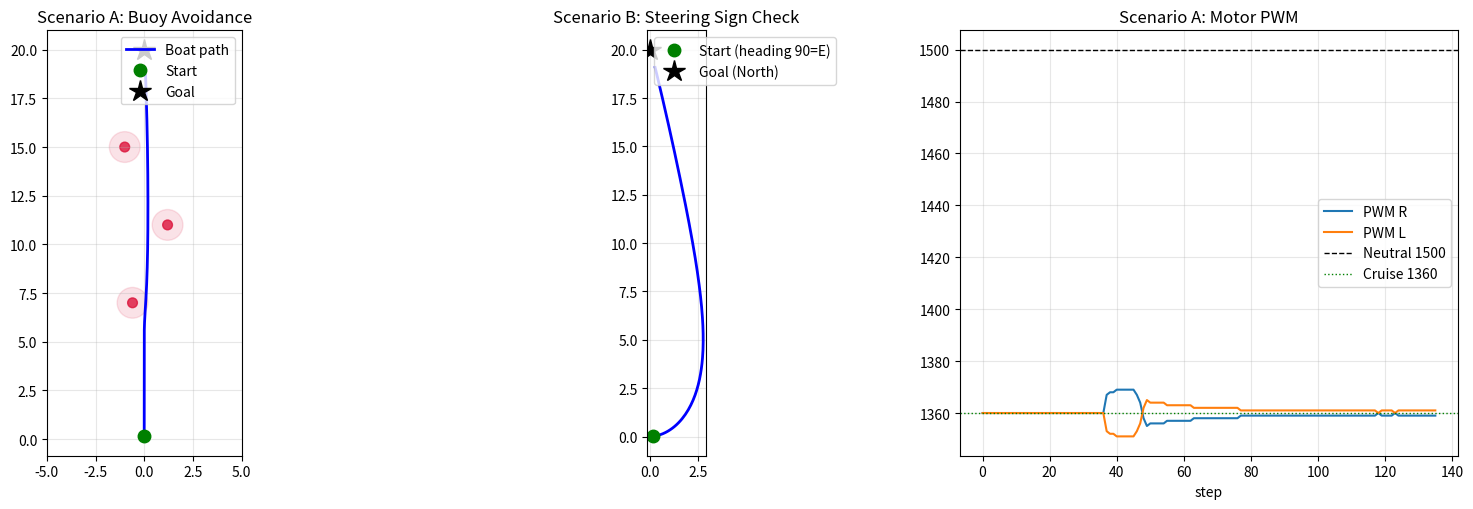

The script that saved this image:
#!/usr/bin/env python3
"""
SSF 자율운항선박 - 로직 시뮬레이터 (ROS2 불필요)
=================================================
실제 최종본(ros2_ws) 노드의 알고리즘을 그대로 이식해서
가상 부표 / 가상 LiDAR / 가상 IMU 로 구동하고, 궤적을 그려 검증한다.

이식한 실제 로직:
  - ship_direction.scan_callback  (LiDAR 갭 팔로잉 + 장애물 팽창)
  - ship_goal_angle               (yaw_error = (goal - yaw) % 360)
  - ship_direction.yaw_error_cb   ((360 - raw) % 360  ← 방향 뒤집기)
  - motor_control.timer_callback  (각도 → PWM 테이블)
  - Arduino 펌웨어 매핑            (입력 1500 = 중립)

좌표/각도 규약 (실제 코드와 동일):
  - 배 정면 = 스캔각 80도.  스캔각은 반시계(CCW=좌현) 방향으로 증가.
  - 방위(heading, psi) = 나침반 각 (0=북, 시계방향 CW 증가)
"""
import math
import numpy as np
import matplotlib
matplotlib.use("Agg")
import matplotlib.pyplot as plt

# ============================================================
# 1. 실제 노드 파라미터 (final version 그대로)
# ============================================================
CANDIDATE_INVALID = 20000.0
STOP_HOLD = 50000.0

# --- ship_direction ---
BASE_DETECTION_DISTANCE = 1.8
HALF_WIDTH = 0.29           # 1번배 설계 폭 0.58m ÷ 2 (yaml 과 동일, 줄자 실측 전)
CLEARANCE = 0.25            # yaml clearance 와 동일 (2026-09-23 동기화)
BORDER_MARGIN = 2
MAX_SPIKE_RATIO = 0.01
REAR_OBSTACLE_IGNORE_MARGIN = None   # 노드에서 제거됨(증명된 결함, ship_direction.py [C]). None = 비활성. 재현 실험용으로만 숫자 지정
MIN_OBSTACLE_CELLS = 1     # yaml min_obstacle_cells 와 동일 (2026-09-23 동기화)

# --- motor_control ---
BASE_PWM = 1360
MAX_ANGLE = 81
MAX_DIFF = 100
TURN_OFFSET = -60
PWM_NEUTRAL = 1500
PWM_REVERSE = 1590
# 목표(WP) 근접 감속 — motor_control.py 기본값과 같은 값 (계약서_목표근접감속_20261106)
GOAL_SLOW_START_M = 8.0
GOAL_SLOW_FULL_M = 3.0
GOAL_SLOW_MIN_RATIO = 0.5

# --- (C) 옆 잠금 — 노드 ship_direction/side_lock.py 사본 (계약서_토너먼트분리_20261109 T2-1) ---
# 노드 코드 기본값과 같다(끔 → 결과가 전과 완전히 같다). 켜려면 이 모듈의 SIDE_LOCK_ENABLED = True.
# 이 사본엔 DWA·비킴이 없어 갭 후보만 자른다. 대기 상태는 SIDE_LOCK_STATE(simulate 가 런마다 초기화).
SIDE_LOCK_ENABLED = False
SIDE_LOCK_DIST_M = 1.5
SIDE_LOCK_MIN_DEG = 45.0
SIDE_LOCK_MAX_DEG = 135.0
SIDE_LOCK_TURN_DEG = 15.0
SIDE_LOCK_WAIT_MAX_SEC = 10.0
SIDE_LOCK_CONFIRM_FRAMES = 3       # 새 스캔 연속 이 횟수면 잠금(이 사본은 호출 1번 = 새 스캔 1장)
SIDE_LOCK_RELEASE_MARGIN_M = 0.3   # 잠긴 뒤 dist + 이 값 이상이면 풀림
SIDE_LOCK_STATE = {'wait_t0': None, 'fallback': False, 'locked': [False, False], 'count': [0, 0]}

# --- LiDAR 스캔 규격 (RPLIDAR A3 유사) ---
SCAN_ANGLE_MIN_DEG = -180.0
SCAN_INC_DEG = 0.5
SCAN_N = int(360.0 / SCAN_INC_DEG)

# ============================================================
# 2. ship_direction 로직 (실제 코드 이식)
# ============================================================
def smooth_spikes(binary):
    total_len = len(binary)
    max_spike_length = int(total_len * MAX_SPIKE_RATIO)
    smoothed = binary[:]
    count, start = 0, None
    for i, v in enumerate(binary):
        if v == 1:
            if start is None:
                start = i
            count += 1
        else:
            if start is not None and count <= max_spike_length:
                for j in range(start, i):
                    smoothed[j] = 0
            start, count = None, 0
    if start is not None and count <= max_spike_length:
        for j in range(start, len(binary)):
            smoothed[j] = 0
    return smoothed


def suppress_spike_edges(binary):
    suppressed = binary[:]
    for i, v in enumerate(binary):
        if v == 1:
            for off in range(-BORDER_MARGIN, BORDER_MARGIN + 1):
                j = i + off
                if 0 <= j < len(binary) and binary[j] == 0:
                    suppressed[i] = 0
                    break
    return suppressed


def dilate_obstacles(binary, distance_array, angle_increment_deg, detection_distance):
    n = len(binary)
    out = binary[:]
    i = 0
    while i < n:
        if binary[i] == 1:
            start = i
            while i + 1 < n and binary[i + 1] == 1:
                i += 1
            end = i
            length = end - start + 1
            if length >= MIN_OBSTACLE_CELLS:
                r_edge = detection_distance
                for k in range(start, end + 1):
                    r = distance_array[k]
                    if not math.isinf(r) and not math.isnan(r):
                        r_edge = min(r_edge, r)
                lateral = HALF_WIDTH + CLEARANCE
                r_use = max(r_edge, 0.01)
                ang_margin = math.degrees(math.atan(lateral / r_use))
                cells_margin = max(1, int(round(ang_margin / max(angle_increment_deg, 1e-6))))
                new_start = max(0, start - cells_margin)
                new_end = min(n - 1, end + cells_margin)
                for j in range(new_start, new_end + 1):
                    out[j] = 1
            i += 1
        else:
            i += 1
    return out


def side_zone_min(ranges, angle_min_deg, inc_deg, lo_rel, hi_rel):
    """노드 side_lock.zone_min 사본 → (덮였나, 최솟값). 상대방위 = 스캔각 − 80, 좌 양수."""
    n = len(ranges)
    width = hi_rel - lo_rel
    if n * inc_deg < 360.0 - inc_deg / 2.0:
        off = ((lo_rel + 80.0) - angle_min_deg) % 360.0
        if off + width > (n - 1) * inc_deg + 1e-6:
            return False, math.inf
    best = math.inf
    for i in range(n):
        if ((angle_min_deg + i * inc_deg - 80.0) - lo_rel) % 360.0 > width + 1e-6:
            continue
        r = ranges[i]
        if math.isfinite(r) and 0.0 < r < best:
            best = r
    return True, best


def side_lock_raw(ranges, angle_min_deg, inc_deg):
    """좌·우 옆 구역 [(덮였나, 최솟값), (덮였나, 최솟값)] — 노드 side_states 의 순간 판정 재료."""
    zones = ((SIDE_LOCK_MIN_DEG, SIDE_LOCK_MAX_DEG), (-SIDE_LOCK_MAX_DEG, -SIDE_LOCK_MIN_DEG))
    return [side_zone_min(ranges, angle_min_deg, inc_deg, lo, hi) for lo, hi in zones]


def side_lock_filter_step(raw):
    """노드 side_lock.SideLockFilter.update(new_frame=True) 사본 → (좌 잠김, 우 잠김). 상태는
    SIDE_LOCK_STATE. 연속 SIDE_LOCK_CONFIRM_FRAMES 장이면 잠금, dist + margin 이상이면 풀림, 미덮임 = 초기화."""
    st = SIDE_LOCK_STATE
    for k, (covered, m) in enumerate(raw):
        if not covered:
            st['locked'][k], st['count'][k] = False, 0
        elif st['locked'][k]:
            if m >= SIDE_LOCK_DIST_M + SIDE_LOCK_RELEASE_MARGIN_M:
                st['locked'][k], st['count'][k] = False, 0
        elif m < SIDE_LOCK_DIST_M:
            st['count'][k] += 1
            st['locked'][k] = st['count'][k] >= SIDE_LOCK_CONFIRM_FRAMES
        else:
            st['count'][k] = 0
    return st['locked'][0], st['locked'][1]


def side_lock_range(ranges, angle_min_deg, inc_deg):
    """새 스캔 한 장 반영 → (잠긴 쪽 있나, a_lo, a_hi). 노드 _side_lock_eval + allowed_range 사본."""
    left, right = side_lock_filter_step(side_lock_raw(ranges, angle_min_deg, inc_deg))
    a_lo = 80.0 - SIDE_LOCK_TURN_DEG if right else 0.0
    a_hi = 80.0 + SIDE_LOCK_TURN_DEG if left else 160.0
    return (left or right), a_lo, a_hi


def side_lock_reset():
    """옆 잠금 상태(필터·대기) 초기화 — simulate 가 런마다 부른다."""
    SIDE_LOCK_STATE.update(wait_t0=None, fallback=False, locked=[False, False], count=[0, 0])


def ship_direction_step(ranges, angle_min_deg, inc_deg, yaw_error_sd,
                        detection_distance=BASE_DETECTION_DISTANCE,
                        debug=None, now=None):
    """실제 scan_callback의 (C) 경로 = candidate 20000(자율회피) 상태를 재현.

    yaw_error_sd None = 노드가 부팅 뒤 /yaw_error 를 한 번도 못 받은 상태 → (STOP_HOLD, None) 반환
    — 두 번째 값(yaw_mapped)이 None 이다. 호출자는 이때 매핑각을 쓰면 안 된다.
    (노드 control_cb [N]·_compute (C) 가드 사본, 계약서_yaw미수신정지_20261105). 판정은 `is None`.

    now(초): 옆 잠금 대기 상한용 시각. None 이면 잠금 후보 0 개 때 상한 없이 STOP_HOLD.
    SIDE_LOCK_ENABLED False(기본)면 now 는 안 쓴다."""
    if yaw_error_sd is None:
        return STOP_HOLD, None
    inc_rad = math.radians(inc_deg)
    min_index = int((0 - angle_min_deg) / inc_deg)
    max_index = int((160 - angle_min_deg) / inc_deg)
    sub_ranges = ranges[min_index:max_index + 1]

    angle_array, distance_array = [], []
    front_min_distance = float('inf')
    for i, r in enumerate(sub_ranges):
        ang = angle_min_deg + (min_index + i) * inc_deg
        angle_array.append(ang)
        distance_array.append(r)
        if not math.isinf(r) and not math.isnan(r):
            front_min_distance = min(front_min_distance, r)

    # 이진 장애물 마스크
    binary = []
    for r in distance_array:
        if math.isinf(r) or math.isnan(r):
            binary.append(0)
        elif r < detection_distance:
            if (REAR_OBSTACLE_IGNORE_MARGIN is not None
                    and abs(r - front_min_distance) > REAR_OBSTACLE_IGNORE_MARGIN):
                binary.append(0)   # 작년 로직 재현용. 노드는 이 분기 없음
            else:
                binary.append(1)
        else:
            binary.append(0)

    raw_hits = sum(binary)
    binary = smooth_spikes(binary)
    after_smooth = sum(binary)
    binary = suppress_spike_edges(binary)
    after_suppress = sum(binary)
    binary = dilate_obstacles(binary, distance_array, inc_deg, detection_distance)
    after_dilate = sum(binary)

    if debug is not None:
        debug.update(dict(raw_hits=raw_hits, after_smooth=after_smooth,
                          after_suppress=after_suppress, after_dilate=after_dilate))

    # 안전구역
    safe_zones, start = [], None
    for i, v in enumerate(binary):
        if v == 0 and start is None:
            start = i
        elif v == 1 and start is not None:
            safe_zones.append((start, i - 1))
            start = None
    if start is not None:
        safe_zones.append((start, len(binary) - 1))

    valid_safe_zones = []
    min_required_width = HALF_WIDTH * 2 + CLEARANCE
    for s, e in safe_zones:
        r_s = distance_array[s] if np.isfinite(distance_array[s]) else detection_distance
        r_e = distance_array[e] if np.isfinite(distance_array[e]) else detection_distance
        r_edge = min(r_s, r_e)
        arc_len = inc_rad * r_edge * (e - s)
        if arc_len >= min_required_width:
            valid_safe_zones.append((s, e, r_edge))

    # 목표 방위 → 스캔 프레임 매핑
    yaw_raw = yaw_error_sd % 360.0
    yaw_mapped = 80 + yaw_raw if yaw_raw <= 180 else 80 - (360 - yaw_raw)

    candidates = []
    for s, e, r_edge in valid_safe_zones:
        zone_min, zone_max = angle_array[s], angle_array[e]
        if yaw_mapped < zone_min:
            best_angle = zone_min
        elif yaw_mapped > zone_max:
            best_angle = zone_max
        else:
            best_angle = yaw_mapped
        angle_diff = abs(best_angle - yaw_mapped)
        arc_length = inc_rad * r_edge * (e - s)
        candidates.append((angle_diff, -arc_length, best_angle, s, e))

    # ---- 옆 잠금 (노드 _compute 사본, §9-7): 잠긴 쪽으로 80±turn 넘는 각을 자른다 ----
    #   **잠금이** 후보를 다 지우면 후진 대신 STOP_HOLD 대기, 상한 넘으면(0 이면 바로) 기존 동작 폴백.
    #   잠금 없이도 후보 0 개면 기존(후진) 그대로. 끔이면 이 블록 없음과 같다.
    if SIDE_LOCK_ENABLED:
        st = SIDE_LOCK_STATE
        locked, a_lo, a_hi = side_lock_range(ranges, angle_min_deg, inc_deg)
        clipped = []
        if locked:
            for _d, neg_arc, _b, s, e in candidates:
                z_lo, z_hi = max(angle_array[s], a_lo), min(angle_array[e], a_hi)
                if z_lo > z_hi:
                    continue
                best = z_lo if yaw_mapped < z_lo else (z_hi if yaw_mapped > z_hi else yaw_mapped)
                clipped.append((abs(best - yaw_mapped), neg_arc, best, s, e))
        if not (locked and candidates and not clipped):      # 잠금이 후보를 지우지 않음
            st['wait_t0'], st['fallback'] = None, False
            if locked:
                candidates = clipped
        elif not st['fallback']:
            if SIDE_LOCK_WAIT_MAX_SEC <= 0.0:
                st['fallback'] = True                        # 상한 0 → 바로 기존 동작(노드와 같음)
            else:
                if st['wait_t0'] is None:
                    st['wait_t0'] = now
                waited = None if (now is None or st['wait_t0'] is None) else now - st['wait_t0']
                if waited is None or waited <= SIDE_LOCK_WAIT_MAX_SEC:
                    return STOP_HOLD, yaw_mapped      # 후진하지 않고 대기
                st['wait_t0'], st['fallback'] = None, True   # 상한 → 기존 동작

    if not candidates:
        return 260.0, yaw_mapped   # 회피 경로 없음 → 후진
    candidates.sort(key=lambda x: (x[0], x[1]))
    return candidates[0][2], yaw_mapped


# ============================================================
# 3. motor_control 로직 (실제 코드 이식)
# ============================================================
def linear_diff(offset):
    off = max(-MAX_ANGLE, min(MAX_ANGLE, offset))
    return int((abs(off) / MAX_ANGLE) * MAX_DIFF)


def goal_ratio(goal_dist):
    """motor_control.goal_ratio 와 같은 식. None(미수신·stale) → 1.0."""
    if goal_dist is None or not math.isfinite(goal_dist):
        return 1.0
    if goal_dist >= GOAL_SLOW_START_M:
        return 1.0
    if goal_dist <= GOAL_SLOW_FULL_M:
        return GOAL_SLOW_MIN_RATIO
    frac = (goal_dist - GOAL_SLOW_FULL_M) / (GOAL_SLOW_START_M - GOAL_SLOW_FULL_M)
    return GOAL_SLOW_MIN_RATIO + (1.0 - GOAL_SLOW_MIN_RATIO) * frac


def motor_control_step(angle, goal_dist=None):
    # ⚠️ 이 사본은 실제 motor_control.py 와 이미 3가지가 다르다(기준은 full_course_sim 이 싣는 실코드):
    #   ① L1 상한 미모사: 실코드는 failsafe L1 이면 전진·후진 ×0.7 — 이 사본엔 페일세이프 레벨이 없다
    #   ② 장애물 근접 감속(slow_start_dist 1.2·min_speed_ratio 0.7) 없음
    #   ③ SPIN 이 옛 방식: 5000~20000 전부 좌선회, 중심 BASE_PWM(실코드는 5000=우/6000=좌, 중심 1500)
    # 목표(WP) 근접 감속(계약서_목표근접감속_20261106, A-2)만 실코드와 같은 식으로 더했다:
    #   goal_dist=None(기본) 이면 결과가 전과 완전히 같다(sweep_s1·kaboat_full_course_sim 불변).
    #   값이 있으면 전진(2,4,6) 중심만 1500 쪽으로 당기고 차동은 유지. SPIN·후진·STOP 은 그대로.
    c = BASE_PWM
    gr = goal_ratio(goal_dist)
    if gr < 1.0:
        c = int(round(PWM_NEUTRAL - (PWM_NEUTRAL - BASE_PWM) * gr))
    if angle >= 50000:                       # (1) STOP
        return PWM_NEUTRAL, PWM_NEUTRAL, "STOP"
    elif 20000 <= angle < 50000:             # (2) fallback 전진
        return c, c, "FALLBACK_FWD"
    elif 5000 <= angle < 20000:              # (3) 느린 좌선회
        d = linear_diff(TURN_OFFSET)
        return BASE_PWM - d, BASE_PWM + d, "SPIN_LEFT"
    elif -1.0 <= angle <= 161.0:             # (4) 정상 조향
        offset = angle - 80.0
        d = linear_diff(offset)
        if offset > 0:
            return c - d, c + d, "STEER_LEFT"
        else:
            return c + d, c - d, "STEER_RIGHT"
    elif 161.0 < angle < 5000.0:             # (5) 후진 (260 포함)
        return PWM_REVERSE, PWM_REVERSE, "REVERSE"
    else:                                    # (6) 직진
        return c, c, "STRAIGHT"


# ============================================================
# 4. IMU / 방위 오차 (ship_goal_angle + ship_direction 뒤집기)
# ============================================================
def yaw_error_chain(goal_bearing, current_yaw):
    e_sga = (goal_bearing - current_yaw) % 360.0     # ship_goal_angle
    e_sd = (360.0 - e_sga) % 360.0                   # ship_direction 뒤집기
    return e_sd


# ============================================================
# 5. 가상 세계 (부표 + LiDAR 광선투사 + 배 동역학)
# ============================================================
class World:
    def __init__(self, buoys):
        self.buoys = buoys   # [(x, y, radius), ...]

    def lidar_scan(self, x, y, psi, noise_spike=None, max_range=12.0):
        """psi = 나침반 방위(0=북, CW+). 스캔각 80=정면, CCW 증가."""
        ranges = np.full(SCAN_N, np.inf)
        for i in range(SCAN_N):
            a_scan = SCAN_ANGLE_MIN_DEG + i * SCAN_INC_DEG   # 스캔 프레임 각
            # 스캔각 → 배 기준 상대각(CCW+) → 세계 나침반 방위
            rel_ccw = a_scan - 80.0
            world_bearing = psi - rel_ccw
            th = math.radians(world_bearing)
            dx, dy = math.sin(th), math.cos(th)   # 나침반: 0=북(+y)
            best = np.inf
            for (bx, by, br) in self.buoys:
                ox, oy = bx - x, by - y
                t_ca = ox * dx + oy * dy
                if t_ca < 0:
                    continue
                d2 = (ox * ox + oy * oy) - t_ca * t_ca
                if d2 > br * br:
                    continue
                t_hc = math.sqrt(br * br - d2)
                t = t_ca - t_hc
                if 0 < t < best and t < max_range:
                    best = t
            ranges[i] = best
        if noise_spike is not None:
            idx, val = noise_spike
            ranges[idx] = val
        return ranges


def bearing_to(x, y, gx, gy):
    return math.degrees(math.atan2(gx - x, gy - y)) % 360.0


def simulate(world, start=(0.0, 0.0), start_psi=0.0, goal=(0.0, 20.0),
             dt=0.1, steps=700, k_v=0.010, k_w=0.22, stop_radius=1.0,
             noise_spike=None):
    x, y, psi = start[0], start[1], start_psi
    traj, pwms, angles, modes = [], [], [], []
    side_lock_reset()   # 옆 잠금 필터·대기 상태(끔이면 안 씀)
    for k in range(steps):
        if math.hypot(goal[0] - x, goal[1] - y) < stop_radius:
            break
        ranges = world.lidar_scan(x, y, psi, noise_spike=noise_spike)
        gb = bearing_to(x, y, goal[0], goal[1])
        e_sd = yaw_error_chain(gb, psi)
        desired, _ = ship_direction_step(list(ranges), SCAN_ANGLE_MIN_DEG,
                                         SCAN_INC_DEG, e_sd, now=k * dt)
        pwm_r, pwm_l, mode = motor_control_step(desired)

        # 펌웨어: 입력 1500 = 중립. 추력 ∝ (1500 - pwm)
        TR = PWM_NEUTRAL - pwm_r
        TL = PWM_NEUTRAL - pwm_l
        v = k_v * (TR + TL) / 2.0
        dpsi = k_w * (TL - TR) * dt      # TL>TR → 우선회(CW, psi 증가)

        psi = (psi + dpsi) % 360.0
        th = math.radians(psi)
        x += v * math.sin(th) * dt
        y += v * math.cos(th) * dt

        traj.append((x, y))
        pwms.append((pwm_r, pwm_l))
        angles.append(desired)
        modes.append(mode)
    return np.array(traj), np.array(pwms), np.array(angles), modes


# ============================================================
# 6. 시나리오 & 검증
# ============================================================
def make_scan_with_buoy(dist, half_angle_deg=3.0, center_scan_deg=80.0):
    """정면(80도) 근처에 폭 half_angle*2 인 장애물을 놓은 가짜 스캔."""
    ranges = np.full(SCAN_N, np.inf)
    for i in range(SCAN_N):
        a = SCAN_ANGLE_MIN_DEG + i * SCAN_INC_DEG
        if abs(a - center_scan_deg) <= half_angle_deg:
            ranges[i] = dist
    return ranges


def main():
    report = []
    R = report.append
    R("=" * 66)
    R("SSF 자율운항 로직 시뮬레이터 — 검증 리포트")
    R("=" * 66)

    # ---------- 검증 1: 조향 부호 ----------
    R("\n[검증 1] 조향 부호 (장애물 없음, 목표만 좌/우에 있을 때)")
    for label, goal_b, yaw in [("목표가 우측(+30도)", 30.0, 0.0),
                               ("목표가 좌측(-30도)", 330.0, 0.0)]:
        e = yaw_error_chain(goal_b, yaw)
        clear = np.full(SCAN_N, np.inf)
        ang, ymap = ship_direction_step(list(clear), SCAN_ANGLE_MIN_DEG, SCAN_INC_DEG, e)
        pr, pl, mode = motor_control_step(ang)
        turn = "좌회전" if mode == "STEER_LEFT" else ("우회전" if mode == "STEER_RIGHT" else mode)
        R(f"  {label}: yaw_err={e:6.1f} → desired={ang:6.1f} → {mode:12s} ({turn})  R={pr} L={pl}")
    R("  → 목표가 우측이면 우회전, 좌측이면 좌회전이어야 정상.")

    # ---------- 검증 2: 특수값(정지/후진/회전) ----------
    R("\n[검증 2] 특수 신호 → PWM (펌웨어 중립=1500)")
    for a, name in [(50000.0, "STOP_HOLD(50000)"), (260.0, "후진(260)"),
                    (5000.0, "회전(5000)"), (20000.0, "폴백(20000)"),
                    (80.0, "정면(80)")]:
        pr, pl, mode = motor_control_step(a)
        R(f"  {name:20s} → R={pr} L={pl}  [{mode}]")
    R("  → STOP은 1500/1500(중립), 후진은 1590/1590 이어야 정상.")

    # ---------- 검증 3: 작은 부표가 침식으로 지워지는가 ----------
    R("\n[검증 3] 부표 크기별 탐지 여부 (침식 suppress_spike_edges 영향)")
    for half in [0.5, 1.0, 1.5, 2.0, 3.0, 5.0]:
        ranges = make_scan_with_buoy(1.2, half_angle_deg=half)
        dbg = {}
        ship_direction_step(list(ranges), SCAN_ANGLE_MIN_DEG, SCAN_INC_DEG, 0.0, debug=dbg)
        n_cells = int(half * 2 / SCAN_INC_DEG) + 1
        survived = "탐지 O" if dbg['after_dilate'] > 0 else "★ 탐지 실패(지워짐)"
        R(f"  부표 각폭 ±{half:3.1f}도({n_cells:2d}셀): raw={dbg['raw_hits']:3d} "
          f"→smooth={dbg['after_smooth']:3d} →침식={dbg['after_suppress']:3d} "
          f"→팽창={dbg['after_dilate']:3d}  {survived}")
    R("  → 침식(suppress) 단계에서 작은 부표가 0이 되면 그대로 사라진다.")

    # ---------- 검증 4: 노이즈 스파이크가 진짜 장애물을 가리는가 ----------
    R("\n[검증 4] 근거리 노이즈 1점이 먼 장애물을 무시하게 만드는가")
    ranges = make_scan_with_buoy(1.6, half_angle_deg=4.0)   # 1.6m 앞 실제 부표
    dbg0 = {}
    ship_direction_step(list(ranges), SCAN_ANGLE_MIN_DEG, SCAN_INC_DEG, 0.0, debug=dbg0)
    R(f"  노이즈 없음 : 장애물 셀 raw={dbg0['raw_hits']}, 최종={dbg0['after_dilate']}")
    noisy = ranges.copy()
    noisy[int((10 - SCAN_ANGLE_MIN_DEG) / SCAN_INC_DEG)] = 0.3   # 0.3m 물보라
    dbg1 = {}
    ship_direction_step(list(noisy), SCAN_ANGLE_MIN_DEG, SCAN_INC_DEG, 0.0, debug=dbg1)
    R(f"  노이즈 0.3m 1점 추가: 장애물 셀 raw={dbg1['raw_hits']}, 최종={dbg1['after_dilate']}")
    if dbg1['raw_hits'] < dbg0['raw_hits']:
        R("  ★ 확인됨: 근거리 노이즈 하나 때문에 진짜 부표가 마스크에서 사라짐")
        R("     (원인: rear_obstacle_ignore_margin — 최근접과 1m 이상 차이나면 무시)")

    # ---------- 시나리오 A: 부표 회피 주행 ----------
    buoys = [(-0.6, 7.0, 0.25), (1.2, 11.0, 0.25), (-1.0, 15.0, 0.25)]
    w = World(buoys)
    traj, pwms, angles, modes = simulate(w, start=(0, 0), start_psi=0.0, goal=(0, 20))

    # ---------- 시나리오 B: 장애물 없음 (부호 검증 주행) ----------
    w2 = World([])
    traj2, _, _, _ = simulate(w2, start=(0, 0), start_psi=90.0, goal=(0, 20))

    R("\n[시나리오 A] 부표 3개 회피 주행")
    if len(traj):
        R(f"  스텝 {len(traj)}, 최종위치=({traj[-1][0]:.2f}, {traj[-1][1]:.2f}), 목표=(0.00, 20.00)")
        d_min = min(math.hypot(px - bx, py - by) - br
                    for (px, py) in traj for (bx, by, br) in buoys)
        R(f"  부표 표면까지 최소 접근거리 = {d_min:.2f} m  (배 반폭 0.45m)")
        R(f"  {'✔ 충돌 없이 회피' if d_min > 0.45 else '★ 배 폭 안으로 접근(충돌 위험)'}")
        from collections import Counter
        R(f"  모드 분포: {dict(Counter(modes))}")
    R("\n[시나리오 B] 장애물 없음, 초기 방위 90도(동) → 목표는 북쪽")
    if len(traj2):
        R(f"  최종위치=({traj2[-1][0]:.2f}, {traj2[-1][1]:.2f})  → 목표(0,20)로 수렴하면 부호 정상")

    # ---------- 그림 ----------
    fig, axes = plt.subplots(1, 3, figsize=(16, 5.2))
    ax = axes[0]
    for (bx, by, br) in buoys:
        ax.add_patch(plt.Circle((bx, by), br, color='crimson', alpha=0.8))
        ax.add_patch(plt.Circle((bx, by), br + HALF_WIDTH + CLEARANCE,
                                color='crimson', alpha=0.12))
    if len(traj):
        ax.plot(traj[:, 0], traj[:, 1], 'b-', lw=2, label='Boat path')
        ax.plot(traj[0, 0], traj[0, 1], 'go', ms=9, label='Start')
    ax.plot(0, 20, 'k*', ms=16, label='Goal')
    ax.set_title("Scenario A: Buoy Avoidance")
    ax.set_aspect('equal'); ax.grid(alpha=.3); ax.legend(); ax.set_xlim(-5, 5)

    ax = axes[1]
    if len(traj2):
        ax.plot(traj2[:, 0], traj2[:, 1], 'b-', lw=2)
        ax.plot(traj2[0, 0], traj2[0, 1], 'go', ms=9, label='Start (heading 90=E)')
    ax.plot(0, 20, 'k*', ms=16, label='Goal (North)')
    ax.set_title("Scenario B: Steering Sign Check")
    ax.set_aspect('equal'); ax.grid(alpha=.3); ax.legend()

    ax = axes[2]
    if len(pwms):
        ax.plot(pwms[:, 0], label='PWM R')
        ax.plot(pwms[:, 1], label='PWM L')
        ax.axhline(1500, color='k', ls='--', lw=1, label='Neutral 1500')
        ax.axhline(BASE_PWM, color='g', ls=':', lw=1, label='Cruise 1360')
    ax.set_title("Scenario A: Motor PWM"); ax.set_xlabel("step")
    ax.grid(alpha=.3); ax.legend()

    plt.tight_layout()
    plt.savefig("ssf_sim_result.png", dpi=130)
    R("\n[그림] ssf_sim_result.png 저장 완료")
    R("=" * 66)

    text = "\n".join(report)
    print(text)
    with open("ssf_sim_report.txt", "w") as f:
        f.write(text + "\n")


if __name__ == "__main__":
    main()
